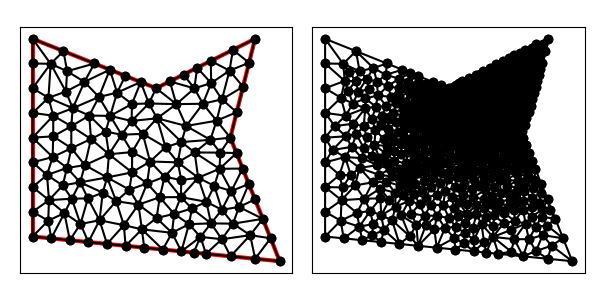

The table this chart was drawn from, first rows:
9.000000000000000000e+00, 1.100000000000000000e+01, 4.000000000000000000e+00, 1.300000000000000000e+01, 4.000000000000000000e+00, 5.000000000000000000e+00, 1.400000000000000000e+01, 4.000000000000000000e+00, 1.200000000000000000e+01, 9.000000000000000000e+00, 1.300000000000000000e+01, 1.300000000000000000e+01, 6.837854110207330471e+00, 6.772117025170238946e+00, 7.381532285081613409e+00, 6.430063232028410347e+00, 7.014278529500154846e+00, 7.389742461429573694e+00, 7.077888308263031725e+00, 6.863974239542740996e+00, 0.000000000000000000e+00, 1.522096308503361195e-01
9.000000000000000000e+00, 1.100000000000000000e+01, 4.000000000000000000e+00, 1.300000000000000000e+01, 4.000000000000000000e+00, 5.000000000000000000e+00, 1.400000000000000000e+01, 4.000000000000000000e+00, 1.200000000000000000e+01, 9.000000000000000000e+00, 1.300000000000000000e+01, 1.300000000000000000e+01, 1.200992561958002192e+01, 4.199007438041997275e+00, 1.165572375173371178e+01, 4.889805706756408021e+00, 1.101488842937003199e+01, 4.298511157062996801e+00, 1.156017926689458797e+01, 4.462441433953800107e+00, 1.000000000000000000e+00, 2.742886867674027007e-01
9.000000000000000000e+00, 1.100000000000000000e+01, 4.000000000000000000e+00, 1.300000000000000000e+01, 4.000000000000000000e+00, 5.000000000000000000e+00, 1.400000000000000000e+01, 4.000000000000000000e+00, 1.200000000000000000e+01, 9.000000000000000000e+00, 1.300000000000000000e+01, 1.300000000000000000e+01, 1.200000000000000000e+01, 9.000000000000000000e+00, 1.144569605721662420e+01, 9.685687782493637599e+00, 1.119005736496334080e+01, 8.912140627929860059e+00, 1.154525114072665382e+01, 9.199276136807831961e+00, 0.000000000000000000e+00, 4.183715840489372895e-02
9.000000000000000000e+00, 1.100000000000000000e+01, 4.000000000000000000e+00, 1.300000000000000000e+01, 4.000000000000000000e+00, 5.000000000000000000e+00, 1.400000000000000000e+01, 4.000000000000000000e+00, 1.200000000000000000e+01, 9.000000000000000000e+00, 1.300000000000000000e+01, 1.300000000000000000e+01, 1.122347809261895080e+01, 1.120672202980465393e+01, 1.196689293906110763e+01, 1.171211215562810004e+01, 1.121114561800016851e+01, 1.210557280900008337e+01, 1.146717221656007446e+01, 1.167480233147761304e+01, 0.000000000000000000e+00, 3.185325720751942119e-02
9.000000000000000000e+00, 1.100000000000000000e+01, 4.000000000000000000e+00, 1.300000000000000000e+01, 4.000000000000000000e+00, 5.000000000000000000e+00, 1.400000000000000000e+01, 4.000000000000000000e+00, 1.200000000000000000e+01, 9.000000000000000000e+00, 1.300000000000000000e+01, 1.300000000000000000e+01, 1.196689293906110763e+01, 1.171211215562810004e+01, 1.275746437496366781e+01, 1.202985749985466768e+01, 1.210557280900008337e+01, 1.255278640450004168e+01, 1.227664337434161901e+01, 1.209825201999426980e+01, 0.000000000000000000e+00, 3.466434791655768205e-02
9.000000000000000000e+00, 1.100000000000000000e+01, 4.000000000000000000e+00, 1.300000000000000000e+01, 4.000000000000000000e+00, 5.000000000000000000e+00, 1.400000000000000000e+01, 4.000000000000000000e+00, 1.200000000000000000e+01, 9.000000000000000000e+00, 1.300000000000000000e+01, 1.300000000000000000e+01, 1.275746437496366781e+01, 1.202985749985466768e+01, 1.300000000000000000e+01, 1.300000000000000000e+01, 1.210557280900008337e+01, 1.255278640450004168e+01, 1.262101239465458491e+01, 1.252754796811823645e+01, 0.000000000000000000e+00, 3.593464565027594537e-02
9.000000000000000000e+00, 1.100000000000000000e+01, 4.000000000000000000e+00, 1.300000000000000000e+01, 4.000000000000000000e+00, 5.000000000000000000e+00, 1.400000000000000000e+01, 4.000000000000000000e+00, 1.200000000000000000e+01, 9.000000000000000000e+00, 1.300000000000000000e+01, 1.300000000000000000e+01, 1.002443255258361177e+01, 8.820848163716394907e+00, 1.119005736496334080e+01, 8.912140627929860059e+00, 1.021333620115538565e+01, 9.472414422678417267e+00, 1.047594203956744607e+01, 9.068467738108225262e+00, 0.000000000000000000e+00, 3.786629521809568855e-02
9.000000000000000000e+00, 1.100000000000000000e+01, 4.000000000000000000e+00, 1.300000000000000000e+01, 4.000000000000000000e+00, 5.000000000000000000e+00, 1.400000000000000000e+01, 4.000000000000000000e+00, 1.200000000000000000e+01, 9.000000000000000000e+00, 1.300000000000000000e+01, 1.300000000000000000e+01, 1.275746437496366781e+01, 1.202985749985466768e+01, 1.196689293906110763e+01, 1.171211215562810004e+01, 1.251492874992733384e+01, 1.105971499970933536e+01, 1.241309535465070191e+01, 1.160056155173070103e+01, 0.000000000000000000e+00, 3.466434791655768205e-02
9.000000000000000000e+00, 1.100000000000000000e+01, 4.000000000000000000e+00, 1.300000000000000000e+01, 4.000000000000000000e+00, 5.000000000000000000e+00, 1.400000000000000000e+01, 4.000000000000000000e+00, 1.200000000000000000e+01, 9.000000000000000000e+00, 1.300000000000000000e+01, 1.300000000000000000e+01, 1.069847806075972585e+01, 7.378578768264722143e+00, 1.156344973490983996e+01, 7.737879893963936162e+00, 1.055648982710134653e+01, 8.399970230231810220e+00, 1.093947254092363686e+01, 7.838809630820155583e+00, 0.000000000000000000e+00, 5.830350571198508053e-02
9.000000000000000000e+00, 1.100000000000000000e+01, 4.000000000000000000e+00, 1.300000000000000000e+01, 4.000000000000000000e+00, 5.000000000000000000e+00, 1.400000000000000000e+01, 4.000000000000000000e+00, 1.200000000000000000e+01, 9.000000000000000000e+00, 1.300000000000000000e+01, 1.300000000000000000e+01, 8.704428970148031297e+00, 1.038216113328566514e+01, 9.816304055798250161e+00, 1.035530165380378165e+01, 9.000000000000000000e+00, 1.100000000000000000e+01, 9.173577675315426561e+00, 1.057915426236314893e+01, 1.000000000000000000e+00, 2.110655313178176271e-02
9.000000000000000000e+00, 1.100000000000000000e+01, 4.000000000000000000e+00, 1.300000000000000000e+01, 4.000000000000000000e+00, 5.000000000000000000e+00, 1.400000000000000000e+01, 4.000000000000000000e+00, 1.200000000000000000e+01, 9.000000000000000000e+00, 1.300000000000000000e+01, 1.300000000000000000e+01, 1.251492874992733384e+01, 1.105971499970933536e+01, 1.196689293906110763e+01, 1.171211215562810004e+01, 1.166150081622833845e+01, 1.054890681854049284e+01, 1.204777416840559390e+01, 1.110691132462597608e+01, 0.000000000000000000e+00, 3.466434791655768205e-02
9.000000000000000000e+00, 1.100000000000000000e+01, 4.000000000000000000e+00, 1.300000000000000000e+01, 4.000000000000000000e+00, 5.000000000000000000e+00, 1.400000000000000000e+01, 4.000000000000000000e+00, 1.200000000000000000e+01, 9.000000000000000000e+00, 1.300000000000000000e+01, 1.300000000000000000e+01, 1.196689293906110763e+01, 1.171211215562810004e+01, 1.210557280900008337e+01, 1.255278640450004168e+01, 1.121114561800016851e+01, 1.210557280900008337e+01, 1.176120378868711924e+01, 1.212349045637607503e+01, 0.000000000000000000e+00, 3.185325720751942119e-02
9.000000000000000000e+00, 1.100000000000000000e+01, 4.000000000000000000e+00, 1.300000000000000000e+01, 4.000000000000000000e+00, 5.000000000000000000e+00, 1.400000000000000000e+01, 4.000000000000000000e+00, 1.200000000000000000e+01, 9.000000000000000000e+00, 1.300000000000000000e+01, 1.300000000000000000e+01, 1.166150081622833845e+01, 1.054890681854049284e+01, 1.196689293906110763e+01, 1.171211215562810004e+01, 1.122347809261895080e+01, 1.120672202980465393e+01, 1.161729061596946622e+01, 1.115591366799108108e+01, 0.000000000000000000e+00, 3.211899098584111711e-02
9.000000000000000000e+00, 1.100000000000000000e+01, 4.000000000000000000e+00, 1.300000000000000000e+01, 4.000000000000000000e+00, 5.000000000000000000e+00, 1.400000000000000000e+01, 4.000000000000000000e+00, 1.200000000000000000e+01, 9.000000000000000000e+00, 1.300000000000000000e+01, 1.300000000000000000e+01, 1.054475666455860861e+01, 1.099286042295477550e+01, 1.065835921350012683e+01, 1.182917960675006341e+01, 1.010557280900008337e+01, 1.155278640450004168e+01, 1.043622956235294019e+01, 1.145827547806829294e+01, 0.000000000000000000e+00, 1.900568117170341881e-02
9.000000000000000000e+00, 1.100000000000000000e+01, 4.000000000000000000e+00, 1.300000000000000000e+01, 4.000000000000000000e+00, 5.000000000000000000e+00, 1.400000000000000000e+01, 4.000000000000000000e+00, 1.200000000000000000e+01, 9.000000000000000000e+00, 1.300000000000000000e+01, 1.300000000000000000e+01, 1.065835921350012683e+01, 1.182917960675006341e+01, 1.054475666455860861e+01, 1.099286042295477550e+01, 1.122347809261895080e+01, 1.120672202980465393e+01, 1.080886465689256148e+01, 1.134292068650316310e+01, 0.000000000000000000e+00, 2.693899520427739391e-02
9.000000000000000000e+00, 1.100000000000000000e+01, 4.000000000000000000e+00, 1.300000000000000000e+01, 4.000000000000000000e+00, 5.000000000000000000e+00, 1.400000000000000000e+01, 4.000000000000000000e+00, 1.200000000000000000e+01, 9.000000000000000000e+00, 1.300000000000000000e+01, 1.300000000000000000e+01, 1.144569605721662420e+01, 9.685687782493637599e+00, 1.225746437496366781e+01, 1.002985749985466768e+01, 1.166150081622833845e+01, 1.054890681854049284e+01, 1.178822041613621074e+01, 1.008815070029626604e+01, 0.000000000000000000e+00, 3.627165495527248651e-02
9.000000000000000000e+00, 1.100000000000000000e+01, 4.000000000000000000e+00, 1.300000000000000000e+01, 4.000000000000000000e+00, 5.000000000000000000e+00, 1.400000000000000000e+01, 4.000000000000000000e+00, 1.200000000000000000e+01, 9.000000000000000000e+00, 1.300000000000000000e+01, 1.300000000000000000e+01, 1.122347809261895080e+01, 1.120672202980465393e+01, 1.089139211443324662e+01, 1.037137556498727164e+01, 1.166150081622833845e+01, 1.054890681854049284e+01, 1.125879034109351373e+01, 1.070900147111080791e+01, 0.000000000000000000e+00, 3.211899098584111711e-02
9.000000000000000000e+00, 1.100000000000000000e+01, 4.000000000000000000e+00, 1.300000000000000000e+01, 4.000000000000000000e+00, 5.000000000000000000e+00, 1.400000000000000000e+01, 4.000000000000000000e+00, 1.200000000000000000e+01, 9.000000000000000000e+00, 1.300000000000000000e+01, 1.300000000000000000e+01, 9.816304055798250161e+00, 1.035530165380378165e+01, 9.552786404500041684e+00, 1.127639320225001995e+01, 9.000000000000000000e+00, 1.100000000000000000e+01, 9.456363486766097282e+00, 1.087723161868459876e+01, 1.000000000000000000e+00, 1.334959355831056953e-02
9.000000000000000000e+00, 1.100000000000000000e+01, 4.000000000000000000e+00, 1.300000000000000000e+01, 4.000000000000000000e+00, 5.000000000000000000e+00, 1.400000000000000000e+01, 4.000000000000000000e+00, 1.200000000000000000e+01, 9.000000000000000000e+00, 1.300000000000000000e+01, 1.300000000000000000e+01, 1.122347809261895080e+01, 1.120672202980465393e+01, 1.121114561800016851e+01, 1.210557280900008337e+01, 1.065835921350012683e+01, 1.182917960675006341e+01, 1.103099430803974990e+01, 1.171382481518493535e+01, 0.000000000000000000e+00, 2.693899520427739391e-02
9.000000000000000000e+00, 1.100000000000000000e+01, 4.000000000000000000e+00, 1.300000000000000000e+01, 4.000000000000000000e+00, 5.000000000000000000e+00, 1.400000000000000000e+01, 4.000000000000000000e+00, 1.200000000000000000e+01, 9.000000000000000000e+00, 1.300000000000000000e+01, 1.300000000000000000e+01, 1.089139211443324662e+01, 1.037137556498727164e+01, 1.122347809261895080e+01, 1.120672202980465393e+01, 1.054475666455860861e+01, 1.099286042295477550e+01, 1.088654229053693712e+01, 1.085698600591556762e+01, 0.000000000000000000e+00, 2.737033619070565818e-02
9.000000000000000000e+00, 1.100000000000000000e+01, 4.000000000000000000e+00, 1.300000000000000000e+01, 4.000000000000000000e+00, 5.000000000000000000e+00, 1.400000000000000000e+01, 4.000000000000000000e+00, 1.200000000000000000e+01, 9.000000000000000000e+00, 1.300000000000000000e+01, 1.300000000000000000e+01, 1.144569605721662420e+01, 9.685687782493637599e+00, 1.166150081622833845e+01, 1.054890681854049284e+01, 1.089139211443324662e+01, 1.037137556498727164e+01, 1.133286299595940250e+01, 1.020199005534046854e+01, 0.000000000000000000e+00, 3.344261359741521750e-02
9.000000000000000000e+00, 1.100000000000000000e+01, 4.000000000000000000e+00, 1.300000000000000000e+01, 4.000000000000000000e+00, 5.000000000000000000e+00, 1.400000000000000000e+01, 4.000000000000000000e+00, 1.200000000000000000e+01, 9.000000000000000000e+00, 1.300000000000000000e+01, 1.300000000000000000e+01, 1.251492874992733384e+01, 1.105971499970933536e+01, 1.166150081622833845e+01, 1.054890681854049284e+01, 1.225746437496366781e+01, 1.002985749985466768e+01, 1.214463131370644611e+01, 1.054615977270149862e+01, 0.000000000000000000e+00, 3.627165495527248651e-02
9.000000000000000000e+00, 1.100000000000000000e+01, 4.000000000000000000e+00, 1.300000000000000000e+01, 4.000000000000000000e+00, 5.000000000000000000e+00, 1.400000000000000000e+01, 4.000000000000000000e+00, 1.200000000000000000e+01, 9.000000000000000000e+00, 1.300000000000000000e+01, 1.300000000000000000e+01, 1.055648982710134653e+01, 8.399970230231810220e+00, 1.119005736496334080e+01, 8.912140627929860059e+00, 1.002443255258361177e+01, 8.820848163716394907e+00, 1.059032658154943363e+01, 8.710986340626021729e+00, 0.000000000000000000e+00, 4.974651535224257348e-02
9.000000000000000000e+00, 1.100000000000000000e+01, 4.000000000000000000e+00, 1.300000000000000000e+01, 4.000000000000000000e+00, 5.000000000000000000e+00, 1.400000000000000000e+01, 4.000000000000000000e+00, 1.200000000000000000e+01, 9.000000000000000000e+00, 1.300000000000000000e+01, 1.300000000000000000e+01, 1.200000000000000000e+01, 9.000000000000000000e+00, 1.225746437496366781e+01, 1.002985749985466768e+01, 1.144569605721662420e+01, 9.685687782493637599e+00, 1.190105347739343067e+01, 9.571848427449435093e+00, 0.000000000000000000e+00, 3.866270720911611086e-02
9.000000000000000000e+00, 1.100000000000000000e+01, 4.000000000000000000e+00, 1.300000000000000000e+01, 4.000000000000000000e+00, 5.000000000000000000e+00, 1.400000000000000000e+01, 4.000000000000000000e+00, 1.200000000000000000e+01, 9.000000000000000000e+00, 1.300000000000000000e+01, 1.300000000000000000e+01, 7.381532285081613409e+00, 6.430063232028410347e+00, 8.282834862205477933e+00, 6.290581486292460944e+00, 7.914945437653139848e+00, 6.895112635306199778e+00, 7.859770861646744322e+00, 6.538585784542356727e+00, 0.000000000000000000e+00, 1.160344148077556425e-01
9.000000000000000000e+00, 1.100000000000000000e+01, 4.000000000000000000e+00, 1.300000000000000000e+01, 4.000000000000000000e+00, 5.000000000000000000e+00, 1.400000000000000000e+01, 4.000000000000000000e+00, 1.200000000000000000e+01, 9.000000000000000000e+00, 1.300000000000000000e+01, 1.300000000000000000e+01, 9.641025525176685207e+00, 5.148426720562254033e+00, 1.001985123916004383e+01, 4.398014876083995439e+00, 1.032805350046374748e+01, 5.499791436644335896e+00, 9.996310088266824323e+00, 5.015411011096862381e+00, 1.000000000000000000e+00, 1.481088690719101764e-01
9.000000000000000000e+00, 1.100000000000000000e+01, 4.000000000000000000e+00, 1.300000000000000000e+01, 4.000000000000000000e+00, 5.000000000000000000e+00, 1.400000000000000000e+01, 4.000000000000000000e+00, 1.200000000000000000e+01, 9.000000000000000000e+00, 1.300000000000000000e+01, 1.300000000000000000e+01, 1.144569605721662420e+01, 9.685687782493637599e+00, 1.021333620115538565e+01, 9.472414422678417267e+00, 1.119005736496334080e+01, 8.912140627929860059e+00, 1.094969654111178237e+01, 9.356747611033972234e+00, 0.000000000000000000e+00, 3.786629521809568855e-02
9.000000000000000000e+00, 1.100000000000000000e+01, 4.000000000000000000e+00, 1.300000000000000000e+01, 4.000000000000000000e+00, 5.000000000000000000e+00, 1.400000000000000000e+01, 4.000000000000000000e+00, 1.200000000000000000e+01, 9.000000000000000000e+00, 1.300000000000000000e+01, 1.300000000000000000e+01, 1.001637229507908700e+01, 7.283302805212813702e+00, 9.996785045418741689e+00, 6.594853733486385039e+00, 1.069847806075972585e+01, 7.378578768264722143e+00, 1.023721180041918366e+01, 7.085578435654639406e+00, 0.000000000000000000e+00, 7.042481676658901568e-02
9.000000000000000000e+00, 1.100000000000000000e+01, 4.000000000000000000e+00, 1.300000000000000000e+01, 4.000000000000000000e+00, 5.000000000000000000e+00, 1.400000000000000000e+01, 4.000000000000000000e+00, 1.200000000000000000e+01, 9.000000000000000000e+00, 1.300000000000000000e+01, 1.300000000000000000e+01, 1.021333620115538565e+01, 9.472414422678417267e+00, 1.144569605721662420e+01, 9.685687782493637599e+00, 1.089139211443324662e+01, 1.037137556498727164e+01, 1.085014145760175097e+01, 9.843159256719776096e+00, 0.000000000000000000e+00, 3.344261359741521750e-02
9.000000000000000000e+00, 1.100000000000000000e+01, 4.000000000000000000e+00, 1.300000000000000000e+01, 4.000000000000000000e+00, 5.000000000000000000e+00, 1.400000000000000000e+01, 4.000000000000000000e+00, 1.200000000000000000e+01, 9.000000000000000000e+00, 1.300000000000000000e+01, 1.300000000000000000e+01, 1.069847806075972585e+01, 7.378578768264722143e+00, 1.103098847105246527e+01, 6.402444554068924099e+00, 1.135214377686468268e+01, 7.048262802607320410e+00, 1.102720343622562460e+01, 6.943095374980321033e+00, 0.000000000000000000e+00, 8.102160661823212817e-02
9.000000000000000000e+00, 1.100000000000000000e+01, 4.000000000000000000e+00, 1.300000000000000000e+01, 4.000000000000000000e+00, 5.000000000000000000e+00, 1.400000000000000000e+01, 4.000000000000000000e+00, 1.200000000000000000e+01, 9.000000000000000000e+00, 1.300000000000000000e+01, 1.300000000000000000e+01, 9.816304055798250161e+00, 1.035530165380378165e+01, 1.089139211443324662e+01, 1.037137556498727164e+01, 1.054475666455860861e+01, 1.099286042295477550e+01, 1.041748427826336787e+01, 1.057317921391527626e+01, 0.000000000000000000e+00, 2.447883897801494610e-02
9.000000000000000000e+00, 1.100000000000000000e+01, 4.000000000000000000e+00, 1.300000000000000000e+01, 4.000000000000000000e+00, 5.000000000000000000e+00, 1.400000000000000000e+01, 4.000000000000000000e+00, 1.200000000000000000e+01, 9.000000000000000000e+00, 1.300000000000000000e+01, 1.300000000000000000e+01, 9.378305398198630627e+00, 8.614104654440138731e+00, 8.753121926912690753e+00, 8.034664930310096764e+00, 9.875151733046426017e+00, 7.999493363978838367e+00, 9.335526352719249132e+00, 8.216087649576357066e+00, 0.000000000000000000e+00, 5.169362949726898082e-02
9.000000000000000000e+00, 1.100000000000000000e+01, 4.000000000000000000e+00, 1.300000000000000000e+01, 4.000000000000000000e+00, 5.000000000000000000e+00, 1.400000000000000000e+01, 4.000000000000000000e+00, 1.200000000000000000e+01, 9.000000000000000000e+00, 1.300000000000000000e+01, 1.300000000000000000e+01, 9.035738388910800722e+00, 9.782727093586816025e+00, 1.021333620115538565e+01, 9.472414422678417267e+00, 9.816304055798250161e+00, 1.035530165380378165e+01, 9.688459548621478845e+00, 9.870147723356337721e+00, 0.000000000000000000e+00, 2.447883897801494610e-02
9.000000000000000000e+00, 1.100000000000000000e+01, 4.000000000000000000e+00, 1.300000000000000000e+01, 4.000000000000000000e+00, 5.000000000000000000e+00, 1.400000000000000000e+01, 4.000000000000000000e+00, 1.200000000000000000e+01, 9.000000000000000000e+00, 1.300000000000000000e+01, 1.300000000000000000e+01, 8.006717570170001963e+00, 9.674196934595503450e+00, 8.019824627198213207e+00, 1.036206156799553035e+01, 7.138912387379135360e+00, 9.879473589800543465e+00, 7.721818194915783806e+00, 9.971910697463858497e+00, 0.000000000000000000e+00, 4.313365645609759658e-02
9.000000000000000000e+00, 1.100000000000000000e+01, 4.000000000000000000e+00, 1.300000000000000000e+01, 4.000000000000000000e+00, 5.000000000000000000e+00, 1.400000000000000000e+01, 4.000000000000000000e+00, 1.200000000000000000e+01, 9.000000000000000000e+00, 1.300000000000000000e+01, 1.300000000000000000e+01, 9.035738388910800722e+00, 9.782727093586816025e+00, 1.002443255258361177e+01, 8.820848163716394907e+00, 1.021333620115538565e+01, 9.472414422678417267e+00, 9.757835714216598788e+00, 9.358663226660544510e+00, 0.000000000000000000e+00, 3.467081640116061181e-02
9.000000000000000000e+00, 1.100000000000000000e+01, 4.000000000000000000e+00, 1.300000000000000000e+01, 4.000000000000000000e+00, 5.000000000000000000e+00, 1.400000000000000000e+01, 4.000000000000000000e+00, 1.200000000000000000e+01, 9.000000000000000000e+00, 1.300000000000000000e+01, 1.300000000000000000e+01, 9.875151733046426017e+00, 7.999493363978838367e+00, 1.002443255258361177e+01, 8.820848163716394907e+00, 9.378305398198630627e+00, 8.614104654440138731e+00, 9.759296561276222803e+00, 8.478148727378458815e+00, 0.000000000000000000e+00, 5.169362949726898082e-02
9.000000000000000000e+00, 1.100000000000000000e+01, 4.000000000000000000e+00, 1.300000000000000000e+01, 4.000000000000000000e+00, 5.000000000000000000e+00, 1.400000000000000000e+01, 4.000000000000000000e+00, 1.200000000000000000e+01, 9.000000000000000000e+00, 1.300000000000000000e+01, 1.300000000000000000e+01, 1.119005736496334080e+01, 8.912140627929860059e+00, 1.159352472071877571e+01, 8.393939331683233362e+00, 1.200000000000000000e+01, 9.000000000000000000e+00, 1.159452736189403765e+01, 8.768693319871031733e+00, 0.000000000000000000e+00, 4.974651535224257348e-02
9.000000000000000000e+00, 1.100000000000000000e+01, 4.000000000000000000e+00, 1.300000000000000000e+01, 4.000000000000000000e+00, 5.000000000000000000e+00, 1.400000000000000000e+01, 4.000000000000000000e+00, 1.200000000000000000e+01, 9.000000000000000000e+00, 1.300000000000000000e+01, 1.300000000000000000e+01, 1.002443255258361177e+01, 8.820848163716394907e+00, 9.875151733046426017e+00, 7.999493363978838367e+00, 1.055648982710134653e+01, 8.399970230231810220e+00, 1.015202470424379477e+01, 8.406770585975680277e+00, 0.000000000000000000e+00, 5.286344859749746855e-02
9.000000000000000000e+00, 1.100000000000000000e+01, 4.000000000000000000e+00, 1.300000000000000000e+01, 4.000000000000000000e+00, 5.000000000000000000e+00, 1.400000000000000000e+01, 4.000000000000000000e+00, 1.200000000000000000e+01, 9.000000000000000000e+00, 1.300000000000000000e+01, 1.300000000000000000e+01, 9.996785045418741689e+00, 6.594853733486385039e+00, 1.103098847105246527e+01, 6.402444554068924099e+00, 1.069847806075972585e+01, 7.378578768264722143e+00, 1.057541719241031153e+01, 6.791959018606678278e+00, 0.000000000000000000e+00, 8.102160661823212817e-02
9.000000000000000000e+00, 1.100000000000000000e+01, 4.000000000000000000e+00, 1.300000000000000000e+01, 4.000000000000000000e+00, 5.000000000000000000e+00, 1.400000000000000000e+01, 4.000000000000000000e+00, 1.200000000000000000e+01, 9.000000000000000000e+00, 1.300000000000000000e+01, 1.300000000000000000e+01, 1.055648982710134653e+01, 8.399970230231810220e+00, 9.875151733046426017e+00, 7.999493363978838367e+00, 1.069847806075972585e+01, 7.378578768264722143e+00, 1.037670654030250006e+01, 7.926014120825122689e+00, 0.000000000000000000e+00, 5.830350571198508053e-02
9.000000000000000000e+00, 1.100000000000000000e+01, 4.000000000000000000e+00, 1.300000000000000000e+01, 4.000000000000000000e+00, 5.000000000000000000e+00, 1.400000000000000000e+01, 4.000000000000000000e+00, 1.200000000000000000e+01, 9.000000000000000000e+00, 1.300000000000000000e+01, 1.300000000000000000e+01, 1.235118497419114014e+01, 6.194739101873910414e+00, 1.300000000000000000e+01, 6.500000000000000000e+00, 1.275000000000000000e+01, 7.125000000000000000e+00, 1.270039499139704731e+01, 6.606579700624636509e+00, 0.000000000000000000e+00, 9.276318557036374035e-02
9.000000000000000000e+00, 1.100000000000000000e+01, 4.000000000000000000e+00, 1.300000000000000000e+01, 4.000000000000000000e+00, 5.000000000000000000e+00, 1.400000000000000000e+01, 4.000000000000000000e+00, 1.200000000000000000e+01, 9.000000000000000000e+00, 1.300000000000000000e+01, 1.300000000000000000e+01, 1.001637229507908700e+01, 7.283302805212813702e+00, 9.875151733046426017e+00, 7.999493363978838367e+00, 9.340786990061047845e+00, 7.417206801993793341e+00, 9.744103672728853027e+00, 7.566667657061814545e+00, 0.000000000000000000e+00, 6.515348203092896640e-02
9.000000000000000000e+00, 1.100000000000000000e+01, 4.000000000000000000e+00, 1.300000000000000000e+01, 4.000000000000000000e+00, 5.000000000000000000e+00, 1.400000000000000000e+01, 4.000000000000000000e+00, 1.200000000000000000e+01, 9.000000000000000000e+00, 1.300000000000000000e+01, 1.300000000000000000e+01, 1.250000000000000000e+01, 7.750000000000000000e+00, 1.156344973490983996e+01, 7.737879893963936162e+00, 1.204339245386082524e+01, 6.842356981544329919e+00, 1.203561406292355507e+01, 7.443412291836088990e+00, 0.000000000000000000e+00, 7.883201703746640920e-02
9.000000000000000000e+00, 1.100000000000000000e+01, 4.000000000000000000e+00, 1.300000000000000000e+01, 4.000000000000000000e+00, 5.000000000000000000e+00, 1.400000000000000000e+01, 4.000000000000000000e+00, 1.200000000000000000e+01, 9.000000000000000000e+00, 1.300000000000000000e+01, 1.300000000000000000e+01, 1.275000000000000000e+01, 7.125000000000000000e+00, 1.250000000000000000e+01, 7.750000000000000000e+00, 1.204339245386082524e+01, 6.842356981544329919e+00, 1.243113081795360841e+01, 7.239118993848109973e+00, 0.000000000000000000e+00, 8.187894275893931040e-02
9.000000000000000000e+00, 1.100000000000000000e+01, 4.000000000000000000e+00, 1.300000000000000000e+01, 4.000000000000000000e+00, 5.000000000000000000e+00, 1.400000000000000000e+01, 4.000000000000000000e+00, 1.200000000000000000e+01, 9.000000000000000000e+00, 1.300000000000000000e+01, 1.300000000000000000e+01, 1.250000000000000000e+01, 7.750000000000000000e+00, 1.225000000000000000e+01, 8.375000000000000000e+00, 1.156344973490983996e+01, 7.737879893963936162e+00, 1.210448324496994665e+01, 7.954293297987978129e+00, 0.000000000000000000e+00, 6.494270489914250044e-02
9.000000000000000000e+00, 1.100000000000000000e+01, 4.000000000000000000e+00, 1.300000000000000000e+01, 4.000000000000000000e+00, 5.000000000000000000e+00, 1.400000000000000000e+01, 4.000000000000000000e+00, 1.200000000000000000e+01, 9.000000000000000000e+00, 1.300000000000000000e+01, 1.300000000000000000e+01, 1.055648982710134653e+01, 8.399970230231810220e+00, 1.156344973490983996e+01, 7.737879893963936162e+00, 1.159352472071877571e+01, 8.393939331683233362e+00, 1.123782142757665348e+01, 8.177263151959659027e+00, 0.000000000000000000e+00, 5.830350571198508053e-02
9.000000000000000000e+00, 1.100000000000000000e+01, 4.000000000000000000e+00, 1.300000000000000000e+01, 4.000000000000000000e+00, 5.000000000000000000e+00, 1.400000000000000000e+01, 4.000000000000000000e+00, 1.200000000000000000e+01, 9.000000000000000000e+00, 1.300000000000000000e+01, 1.300000000000000000e+01, 1.156344973490983996e+01, 7.737879893963936162e+00, 1.225000000000000000e+01, 8.375000000000000000e+00, 1.159352472071877571e+01, 8.393939331683233362e+00, 1.180232481854287130e+01, 8.168939741882390138e+00, 0.000000000000000000e+00, 5.918420696834822414e-02
9.000000000000000000e+00, 1.100000000000000000e+01, 4.000000000000000000e+00, 1.300000000000000000e+01, 4.000000000000000000e+00, 5.000000000000000000e+00, 1.400000000000000000e+01, 4.000000000000000000e+00, 1.200000000000000000e+01, 9.000000000000000000e+00, 1.300000000000000000e+01, 1.300000000000000000e+01, 1.156344973490983996e+01, 7.737879893963936162e+00, 1.135214377686468268e+01, 7.048262802607320410e+00, 1.204339245386082524e+01, 6.842356981544329919e+00, 1.165299532187844989e+01, 7.209499892705196089e+00, 0.000000000000000000e+00, 7.883201703746640920e-02
9.000000000000000000e+00, 1.100000000000000000e+01, 4.000000000000000000e+00, 1.300000000000000000e+01, 4.000000000000000000e+00, 5.000000000000000000e+00, 1.400000000000000000e+01, 4.000000000000000000e+00, 1.200000000000000000e+01, 9.000000000000000000e+00, 1.300000000000000000e+01, 1.300000000000000000e+01, 1.044587235404292080e+01, 6.133070276794941655e+00, 1.121857261861996058e+01, 5.531335205736779947e+00, 1.103098847105246527e+01, 6.402444554068924099e+00, 1.089847781457178222e+01, 6.022283345533548271e+00, 0.000000000000000000e+00, 1.091064205633311551e-01
9.000000000000000000e+00, 1.100000000000000000e+01, 4.000000000000000000e+00, 1.300000000000000000e+01, 4.000000000000000000e+00, 5.000000000000000000e+00, 1.400000000000000000e+01, 4.000000000000000000e+00, 1.200000000000000000e+01, 9.000000000000000000e+00, 1.300000000000000000e+01, 1.300000000000000000e+01, 1.200000000000000000e+01, 9.000000000000000000e+00, 1.159352472071877571e+01, 8.393939331683233362e+00, 1.225000000000000000e+01, 8.375000000000000000e+00, 1.194784157357292464e+01, 8.589646443894411121e+00, 0.000000000000000000e+00, 5.244144187837888882e-02
9.000000000000000000e+00, 1.100000000000000000e+01, 4.000000000000000000e+00, 1.300000000000000000e+01, 4.000000000000000000e+00, 5.000000000000000000e+00, 1.400000000000000000e+01, 4.000000000000000000e+00, 1.200000000000000000e+01, 9.000000000000000000e+00, 1.300000000000000000e+01, 1.300000000000000000e+01, 1.055648982710134653e+01, 8.399970230231810220e+00, 1.159352472071877571e+01, 8.393939331683233362e+00, 1.119005736496334080e+01, 8.912140627929860059e+00, 1.111335730426115198e+01, 8.568683396614966696e+00, 0.000000000000000000e+00, 4.974651535224257348e-02
9.000000000000000000e+00, 1.100000000000000000e+01, 4.000000000000000000e+00, 1.300000000000000000e+01, 4.000000000000000000e+00, 5.000000000000000000e+00, 1.400000000000000000e+01, 4.000000000000000000e+00, 1.200000000000000000e+01, 9.000000000000000000e+00, 1.300000000000000000e+01, 1.300000000000000000e+01, 8.282834862205477933e+00, 6.290581486292460944e+00, 7.692526603809914931e+00, 5.457887519675060695e+00, 8.421551228556815261e+00, 5.290629874242062769e+00, 8.132304231524068783e+00, 5.679699626736528728e+00, 0.000000000000000000e+00, 1.458278483551516680e-01
9.000000000000000000e+00, 1.100000000000000000e+01, 4.000000000000000000e+00, 1.300000000000000000e+01, 4.000000000000000000e+00, 5.000000000000000000e+00, 1.400000000000000000e+01, 4.000000000000000000e+00, 1.200000000000000000e+01, 9.000000000000000000e+00, 1.300000000000000000e+01, 1.300000000000000000e+01, 9.641025525176685207e+00, 5.148426720562254033e+00, 8.421551228556815261e+00, 5.290629874242062769e+00, 9.267369834265037909e+00, 4.473263016573495676e+00, 9.109982195999513976e+00, 4.970773203792604455e+00, 1.000000000000000000e+00, 1.481088690719101764e-01
9.000000000000000000e+00, 1.100000000000000000e+01, 4.000000000000000000e+00, 1.300000000000000000e+01, 4.000000000000000000e+00, 5.000000000000000000e+00, 1.400000000000000000e+01, 4.000000000000000000e+00, 1.200000000000000000e+01, 9.000000000000000000e+00, 1.300000000000000000e+01, 1.300000000000000000e+01, 1.069847806075972585e+01, 7.378578768264722143e+00, 1.135214377686468268e+01, 7.048262802607320410e+00, 1.156344973490983996e+01, 7.737879893963936162e+00, 1.120469052417808342e+01, 7.388240488278658979e+00, 0.000000000000000000e+00, 7.883201703746640920e-02
9.000000000000000000e+00, 1.100000000000000000e+01, 4.000000000000000000e+00, 1.300000000000000000e+01, 4.000000000000000000e+00, 5.000000000000000000e+00, 1.400000000000000000e+01, 4.000000000000000000e+00, 1.200000000000000000e+01, 9.000000000000000000e+00, 1.300000000000000000e+01, 1.300000000000000000e+01, 1.235118497419114014e+01, 6.194739101873910414e+00, 1.275000000000000000e+01, 7.125000000000000000e+00, 1.204339245386082524e+01, 6.842356981544329919e+00, 1.238152580935065572e+01, 6.720698694472747370e+00, 0.000000000000000000e+00, 9.205439071754120683e-02
9.000000000000000000e+00, 1.100000000000000000e+01, 4.000000000000000000e+00, 1.300000000000000000e+01, 4.000000000000000000e+00, 5.000000000000000000e+00, 1.400000000000000000e+01, 4.000000000000000000e+00, 1.200000000000000000e+01, 9.000000000000000000e+00, 1.300000000000000000e+01, 1.300000000000000000e+01, 1.165692907351824381e+01, 6.081482414494794320e+00, 1.135214377686468268e+01, 7.048262802607320410e+00, 1.103098847105246527e+01, 6.402444554068924099e+00, 1.134668710714513118e+01, 6.510729923723680201e+00, 0.000000000000000000e+00, 8.487993831720241911e-02
9.000000000000000000e+00, 1.100000000000000000e+01, 4.000000000000000000e+00, 1.300000000000000000e+01, 4.000000000000000000e+00, 5.000000000000000000e+00, 1.400000000000000000e+01, 4.000000000000000000e+00, 1.200000000000000000e+01, 9.000000000000000000e+00, 1.300000000000000000e+01, 1.300000000000000000e+01, 9.875151733046426017e+00, 7.999493363978838367e+00, 1.001637229507908700e+01, 7.283302805212813702e+00, 1.069847806075972585e+01, 7.378578768264722143e+00, 1.019666736296174570e+01, 7.553791645818790812e+00, 0.000000000000000000e+00, 6.515348203092896640e-02
9.000000000000000000e+00, 1.100000000000000000e+01, 4.000000000000000000e+00, 1.300000000000000000e+01, 4.000000000000000000e+00, 5.000000000000000000e+00, 1.400000000000000000e+01, 4.000000000000000000e+00, 1.200000000000000000e+01, 9.000000000000000000e+00, 1.300000000000000000e+01, 1.300000000000000000e+01, 9.340786990061047845e+00, 7.417206801993793341e+00, 9.996785045418741689e+00, 6.594853733486385039e+00, 1.001637229507908700e+01, 7.283302805212813702e+00, 9.784648110186290992e+00, 7.098454446897663139e+00, 0.000000000000000000e+00, 7.042481676658901568e-02
9.000000000000000000e+00, 1.100000000000000000e+01, 4.000000000000000000e+00, 1.300000000000000000e+01, 4.000000000000000000e+00, 5.000000000000000000e+00, 1.400000000000000000e+01, 4.000000000000000000e+00, 1.200000000000000000e+01, 9.000000000000000000e+00, 1.300000000000000000e+01, 1.300000000000000000e+01, 1.331430466182294836e+01, 5.714238345442629097e+00, 1.280288418242919235e+01, 5.053928394041852457e+00, 1.362860932364589672e+01, 4.928476690885259082e+00, 1.324859938929934522e+01, 5.232214476789913249e+00, 0.000000000000000000e+00, 3.455894200045424580e-01
9.000000000000000000e+00, 1.100000000000000000e+01, 4.000000000000000000e+00, 1.300000000000000000e+01, 4.000000000000000000e+00, 5.000000000000000000e+00, 1.400000000000000000e+01, 4.000000000000000000e+00, 1.200000000000000000e+01, 9.000000000000000000e+00, 1.300000000000000000e+01, 1.300000000000000000e+01, 7.692526603809914931e+00, 5.457887519675060695e+00, 8.282834862205477933e+00, 6.290581486292460944e+00, 7.381532285081613409e+00, 6.430063232028410347e+00, 7.785631250365668166e+00, 6.059510745998643699e+00, 0.000000000000000000e+00, 1.458278483551516680e-01
9.000000000000000000e+00, 1.100000000000000000e+01, 4.000000000000000000e+00, 1.300000000000000000e+01, 4.000000000000000000e+00, 5.000000000000000000e+00, 1.400000000000000000e+01, 4.000000000000000000e+00, 1.200000000000000000e+01, 9.000000000000000000e+00, 1.300000000000000000e+01, 1.300000000000000000e+01, 1.103098847105246527e+01, 6.402444554068924099e+00, 9.996785045418741689e+00, 6.594853733486385039e+00, 1.044587235404292080e+01, 6.133070276794941655e+00, 1.049121529017137533e+01, 6.376789521450084486e+00, 0.000000000000000000e+00, 1.002444645688117669e-01
... 145 more rows
